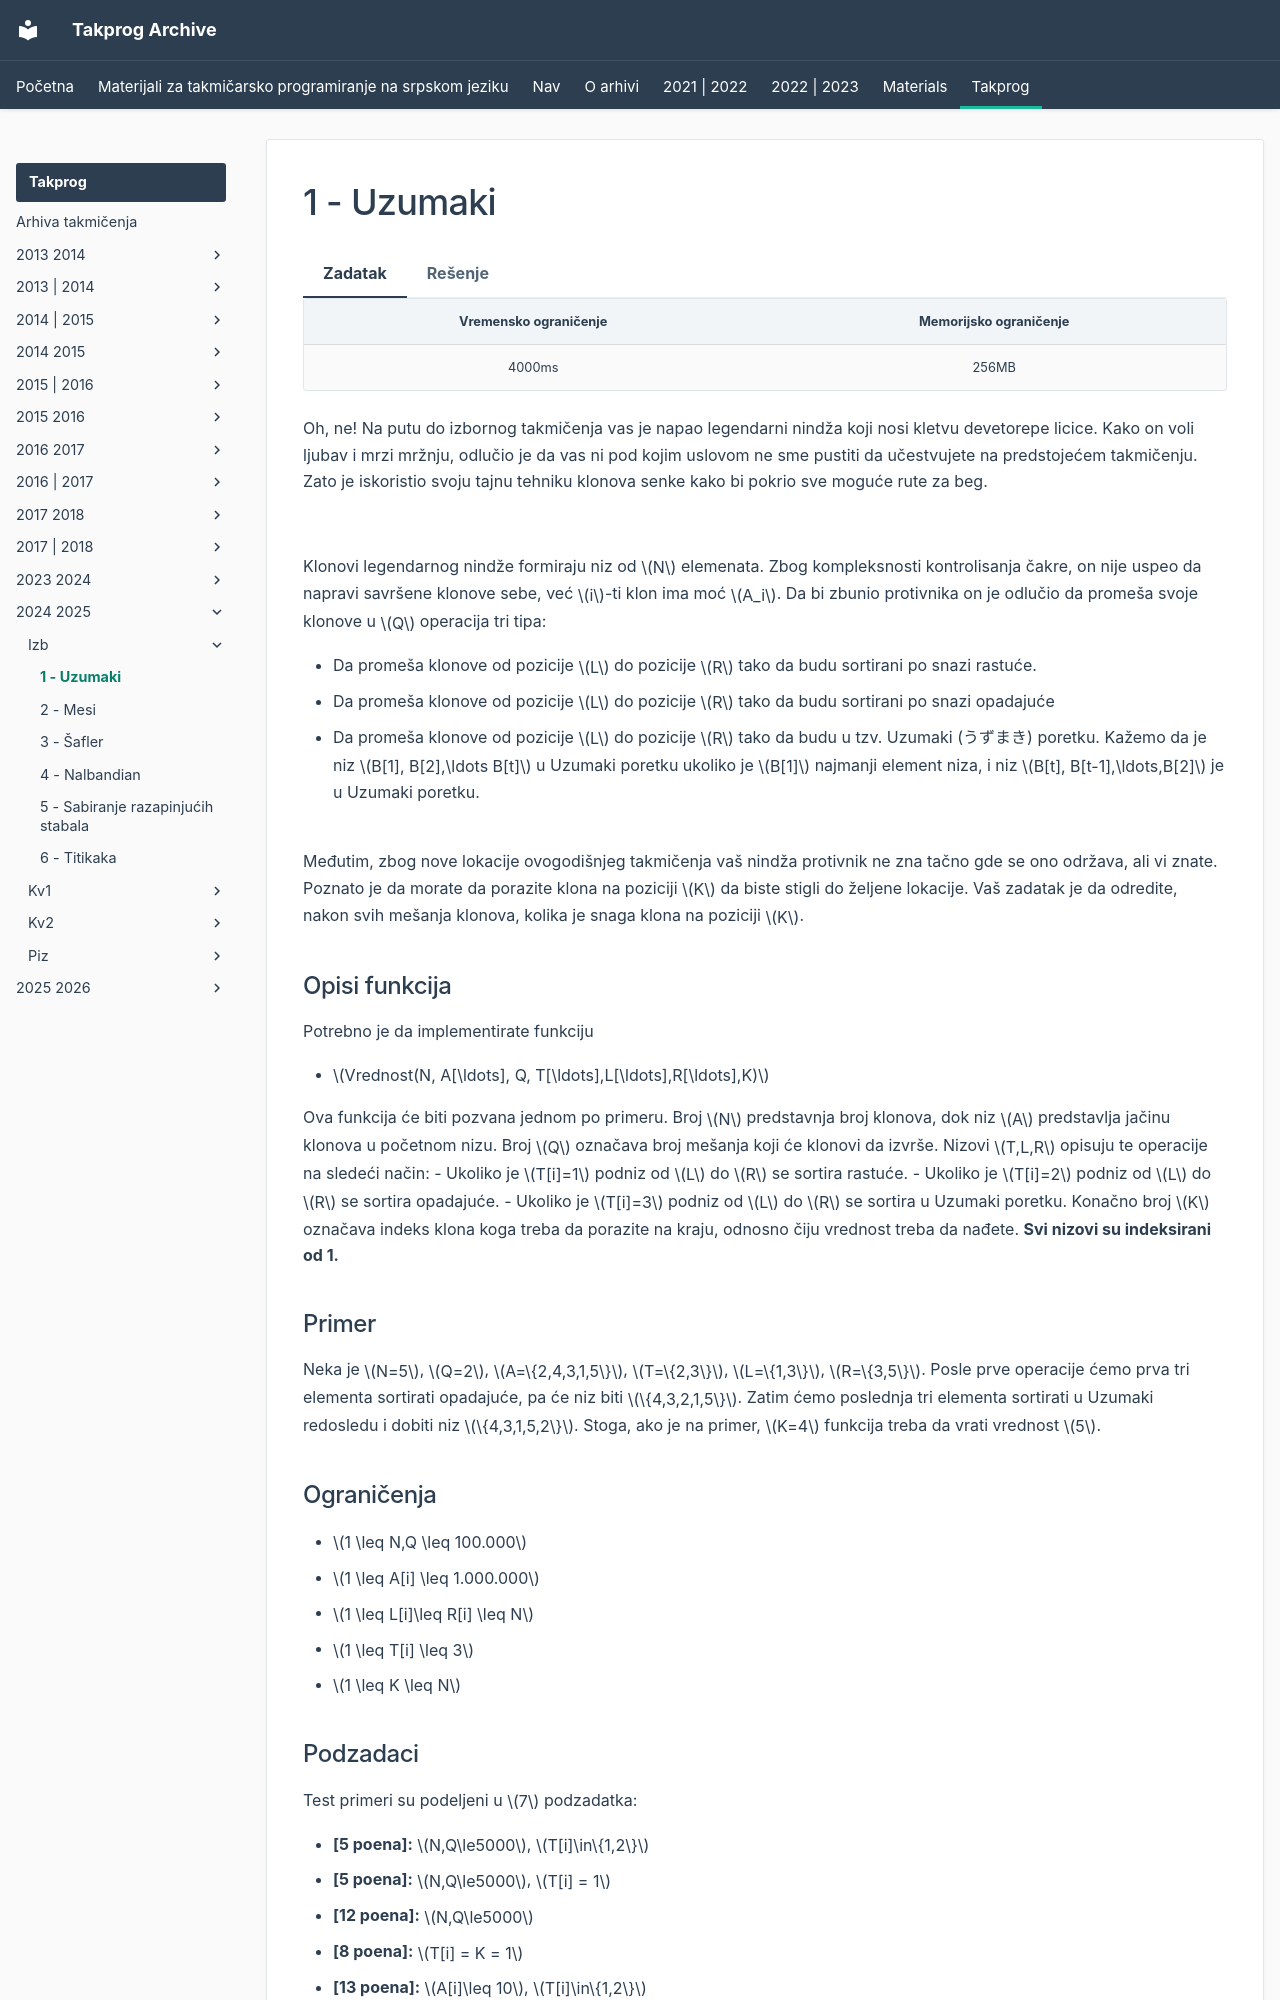

repository: FEDIKUS/takprog-arhiva · page: takprog/2024_2025/izb/01_uzumaki/index.html · generator: mkdocs

---
hide:
  - toc
---

# 1 - Uzumaki

=== "Zadatak"
	
	| Vremensko ograničenje | Memorijsko ograničenje |
	|:-:|:-:|
	| 4000ms | 256MB |
	
	
	Oh, ne! Na putu do izbornog takmičenja vas je napao legendarni nindža koji nosi kletvu devetorepe licice. Kako on voli ljubav i mrzi mržnju, odlučio je da vas ni pod kojim uslovom ne sme pustiti da učestvujete na predstojećem takmičenju. Zato je iskoristio svoju tajnu tehniku klonova senke kako bi pokrio sve moguće rute za beg.
	
	<br>
	
	Klonovi legendarnog nindže formiraju niz od $N$ elemenata. Zbog kompleksnosti kontrolisanja čakre, on nije uspeo da napravi savršene klonove sebe,  već $i$-ti klon ima moć $A_i$. Da bi zbunio protivnika on je odlučio da promeša svoje klonove u $Q$ operacija tri tipa:
	
	- Da promeša klonove od pozicije $L$ do pozicije $R$ tako da budu sortirani po snazi rastuće.
	- Da promeša klonove od pozicije $L$ do pozicije $R$ tako da budu sortirani po snazi opadajuće
	- Da promeša klonove od pozicije $L$ do pozicije $R$ tako da budu u tzv. Uzumaki (うずまき) poretku. Kažemo da je niz $B[1], B[2],\ldots B[t]$ u Uzumaki poretku ukoliko je $B[1]$ najmanji element niza, i niz $B[t], B[t-1],\ldots,B[2]$ je u Uzumaki poretku.
	
	<br>
	Međutim, zbog nove lokacije ovogodišnjeg takmičenja vaš nindža protivnik ne zna tačno gde se ono održava, ali vi znate. Poznato je da morate da porazite klona na poziciji $K$ da biste stigli do željene lokacije. Vaš zadatak je da odredite, nakon svih mešanja klonova, kolika je snaga klona na poziciji $K$.
	
	## Opisi funkcija
	
	Potrebno je da implementirate funkciju
	
	-   $Vrednost(N, A[\ldots], Q, T[\ldots],L[\ldots],R[\ldots],K)$
	
	Ova funkcija će biti pozvana jednom po primeru. Broj $N$ predstavnja broj klonova, dok niz $A$ predstavlja jačinu klonova u početnom nizu. Broj $Q$ označava broj mešanja koji će klonovi da izvrše. Nizovi $T,L,R$ opisuju te operacije na sledeći način: 
	- Ukoliko je $T[i]=1$ podniz od $L$ do $R$ se sortira rastuće.
	- Ukoliko je $T[i]=2$ podniz od $L$ do $R$ se sortira opadajuće.
	- Ukoliko je $T[i]=3$ podniz od $L$ do $R$ se sortira u Uzumaki poretku.
	Konačno broj $K$ označava indeks klona koga treba da porazite na kraju, odnosno čiju vrednost treba da nađete.
	   **Svi nizovi su indeksirani od 1.**
	
	## Primer
	
	Neka je $N=5$, $Q=2$,  $A=\{2,4,3,1,5\}$, $T=\{2,3\}$, $L=\{1,3\}$, $R=\{3,5\}$. Posle prve operacije ćemo prva tri elementa sortirati opadajuće, pa će niz biti $\{4,3,2,1,5\}$. Zatim ćemo poslednja tri elementa sortirati u Uzumaki redosledu i dobiti niz $\{4,3,1,5,2\}$. Stoga, ako je na primer, $K=4$ funkcija treba da vrati vrednost $5$.
	## Ograničenja
	
	-   $1 \leq N,Q \leq 100.000$
	-   $1 \leq A[i] \leq 1.000.000$
	-   $1 \leq L[i]\leq R[i] \leq N$
	-   $1 \leq T[i] \leq 3$
	-   $1 \leq K \leq N$
	
	## Podzadaci
	
	Test primeri su podeljeni u $7$ podzadatka:
	
	-   **[5 poena]:** $N,Q\le5000$, $T[i]\in\{1,2\}$
	-   **[5 poena]:** $N,Q\le5000$, $T[i] = 1$
	-   **[12 poena]:** $N,Q\le5000$
	-   **[8 poena]:** $T[i] = K = 1$
	-   **[13 poena]:** $A[i]\leq 10$, $T[i]\in\{1,2\}$
	-   **[14 poena]:** $A[i]\leq 10$
	-   **[20 poena]:** $T[i]\in\{1,2\}$
	-   **[23 poena]:** Nema dodatnih ograničenja
	
	## Detalji implementacije
	
	Potrebno je da pošaljete tačno jedan fajl  `uzumaki.cpp`  koji implementira pomenute funkcije. Osim traženih funkcija, vaš fajl može sadržati i dodatne globalne promenljive, pomoćne funkcije i dodatne biblioteke.
	
	Vaša funkcija mora biti sledećeg oblika:
	
	`int Vrednost(int N, int* A, in
